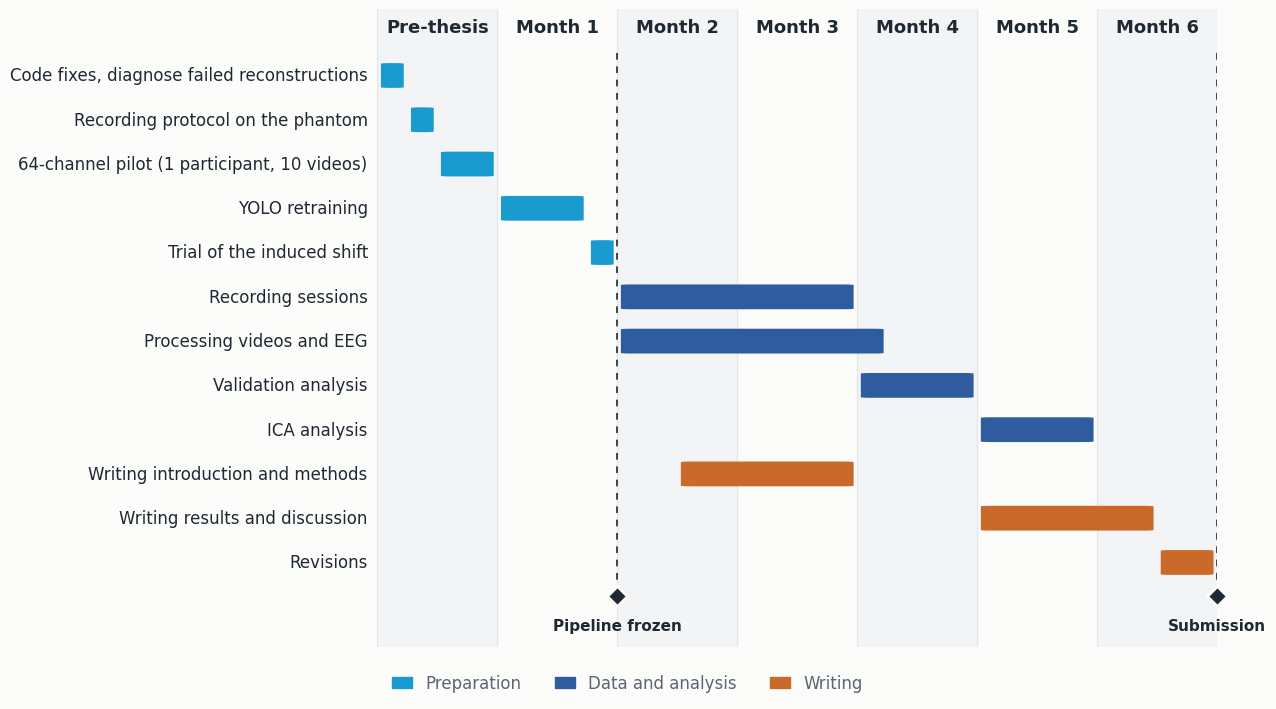

Recreate this plot in Python.
import matplotlib.pyplot as plt
from matplotlib.patches import FancyBboxPatch

# ---- Phases shown as column titles -------------------------------------
PHASES = ["Pre-thesis", "Month 1", "Month 2", "Month 3", "Month 4", "Month 5", "Month 6"]

# ---- Colours: one per kind of work (checked for colour-blind safety) ----
COLORS = {
    "Preparation": "#1A9BD0",
    "Data and analysis": "#2F5C9E",
    "Writing": "#C9692A",
}

# ---- Tasks: (label, start, end, kind) ----------------------------------
TASKS = [
    ("Code fixes, diagnose failed reconstructions", 0.00, 0.25, "Preparation"),
    ("Recording protocol on the phantom",           0.25, 0.50, "Preparation"),
    ("64-channel pilot (1 participant, 10 videos)", 0.50, 1.00, "Preparation"),
    ("YOLO retraining",                             1.00, 1.75, "Preparation"),
    ("Trial of the induced shift",                  1.75, 2.00, "Preparation"),
    ("Recording sessions",                          2.00, 4.00, "Data and analysis"),
    ("Processing videos and EEG",                   2.00, 4.25, "Data and analysis"),
    ("Validation analysis",                         4.00, 5.00, "Data and analysis"),
    ("ICA analysis",                                5.00, 6.00, "Data and analysis"),
    ("Writing introduction and methods",            2.50, 4.00, "Writing"),
    ("Writing results and discussion",              5.00, 6.50, "Writing"),
    ("Revisions",                                   6.50, 7.00, "Writing"),
]

# ---- Milestones: (label, position) -------------------------------------
MILESTONES = [
    ("Pipeline frozen", 2.0),
    ("Submission", 7.0),
]

# ---- Look ---------------------------------------------------------------
INK, MUTED, GRID = "#1F2933", "#5B6672", "#E3E6EA"
SURFACE, BAND = "#FCFCFB", "#F2F4F6"
FONT = "DejaVu Sans"  # change to "Arial" to match the university template

plt.rcParams["font.family"] = FONT
fig, ax = plt.subplots(figsize=(13.33, 7.5), dpi=200)
fig.patch.set_facecolor(SURFACE)
ax.set_facecolor(SURFACE)

n = len(TASKS)
row_h, bar_h = 1.0, 0.56

# alternating column bands, one per phase
for i, _ in enumerate(PHASES):
    if i % 2 == 0:
        ax.axvspan(i, i + 1, color=BAND, zorder=0, lw=0)
    ax.axvline(i, color=GRID, lw=1, zorder=1)
ax.axvline(len(PHASES), color=GRID, lw=1, zorder=1)

# bars
for row, (label, start, end, kind) in enumerate(TASKS):
    y = n - 1 - row
    ax.add_patch(FancyBboxPatch(
        (start + 0.03, y - bar_h / 2), (end - start) - 0.06, bar_h,
        boxstyle="round,pad=0,rounding_size=0.08",
        facecolor=COLORS[kind], edgecolor="none", zorder=3,
        mutation_aspect=1 / 6))
    ax.text(-0.08, y, label, ha="right", va="center", fontsize=12, color=INK)

# milestones: diamond plus a dashed line down the rows
for label, x in MILESTONES:
    ax.plot([x, x], [-0.7, n - 0.4], ls=(0, (4, 4)), lw=1.2, color=INK, zorder=2)
    ax.plot(x, -0.75, marker="D", markersize=10, color=INK, zorder=4, clip_on=False,
            markeredgecolor=SURFACE, markeredgewidth=2)
    ax.text(x, -1.25, label, ha="center", va="top", fontsize=11, color=INK,
            fontweight="bold", clip_on=False)

# phase titles on top
for i, name in enumerate(PHASES):
    ax.text(i + 0.5, n - 0.1, name, ha="center", va="bottom", fontsize=13,
            fontweight="bold", color=INK)

# legend (identity is never colour alone: the legend names each kind)
handles = [plt.Rectangle((0, 0), 1, 1, color=c) for c in COLORS.values()]
ax.legend(handles, COLORS.keys(), loc="upper left", bbox_to_anchor=(0, -0.02),
          ncol=len(COLORS), frameon=False, fontsize=12, handlelength=1.2,
          labelcolor=MUTED)

ax.set_xlim(0, len(PHASES))
ax.set_ylim(-1.9, n + 0.5)
ax.axis("off")
plt.subplots_adjust(left=0.30, right=0.93, top=0.95, bottom=0.10)
fig.savefig("thesis_timeline.png", facecolor=SURFACE)
print("Saved thesis_timeline.png")
